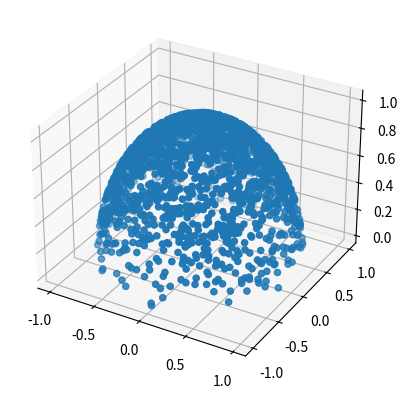

Reproduce this figure in Python.
import numpy as np
from math import cos, sin
from matplotlib import pyplot as plt

def PDF(theta, k):
    A = 1./2
    return 2 * np.cos(theta) * np.sin(theta)

def CDF(x, k):
    x = np.clip(x, 0, np.pi/2)
    A = 1./2
    return (1 - np.cos(2*x)) / 2

def invCDF(y, k):
    A = 1./2
    return np.arccos(1 - 2 * u) / 2

k = .2
n = 2000
x = np.linspace(0, np.pi, n)
y = PDF(x, k)

u = np.random.uniform(0,1,n)
theta = invCDF(u,k)

lightDir = np.array([0.,0.,1.])
lightDir /= np.dot(lightDir,lightDir)**.5
orthVec = np.array([1., 1., -(lightDir[0] + lightDir[1])/lightDir[2]])
orthVec /= np.dot(orthVec,orthVec)**.5

X = np.empty(n)
Y = np.empty(n)
Z = np.empty(n)
fig = plt.figure()
ax = fig.add_subplot(projection='3d')

for i in range(n):
    u = lightDir * cos(theta[i]) + np.cross(lightDir,orthVec) * sin(theta[i])
    phi = np.random.uniform(0, 2*np.pi)
    v = u*cos(phi) + np.cross(lightDir,u)*sin(phi) + lightDir * np.dot(lightDir, u) * (1 - cos(phi))
    X[i] = v[0]
    Y[i] = v[1]
    Z[i] = v[2]

ax.scatter(X,Y,Z)

plt.show()